The GitHub repository davidenberg/Junction_2024 contains a labelled image folder "image_classification" with 6 categories: cloud, deforestation, deforestation original, forest, not deforestation, not deforestation original. Examples follow, each with its label.

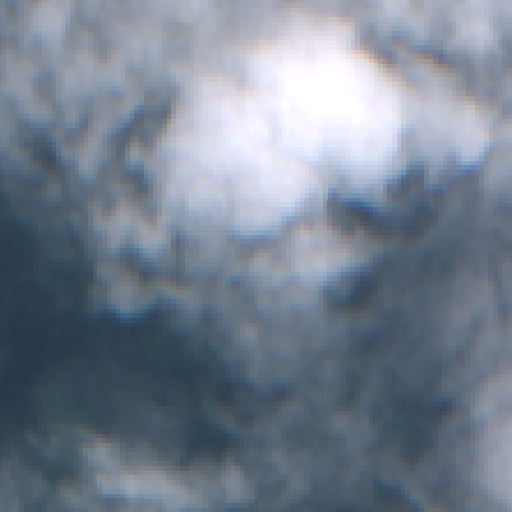
Label: cloud

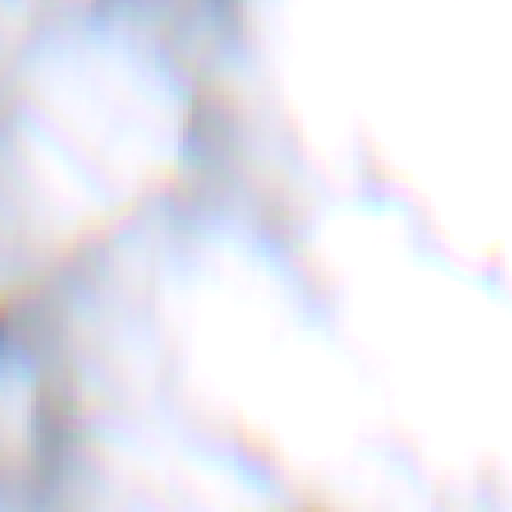
Label: cloud

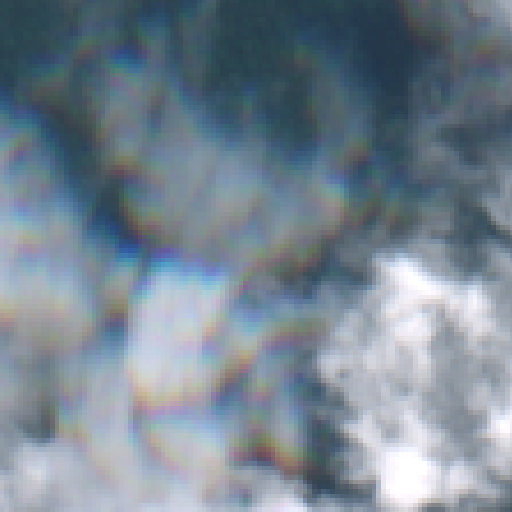
Label: cloud

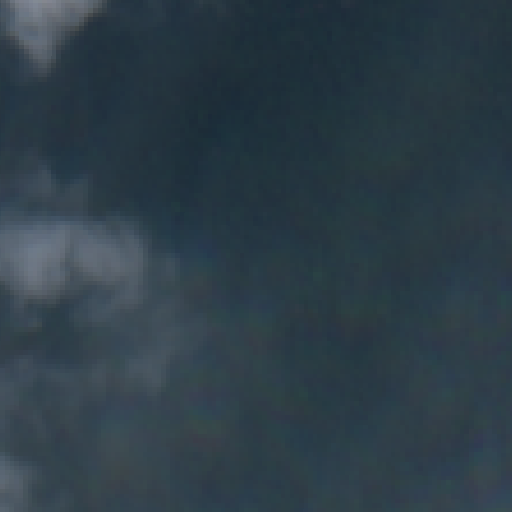
Label: forest

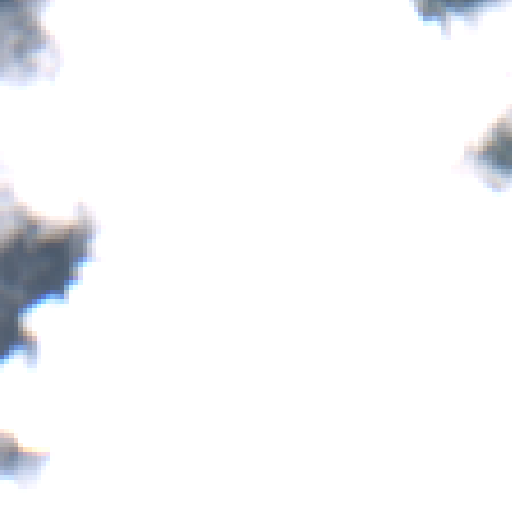
Label: cloud

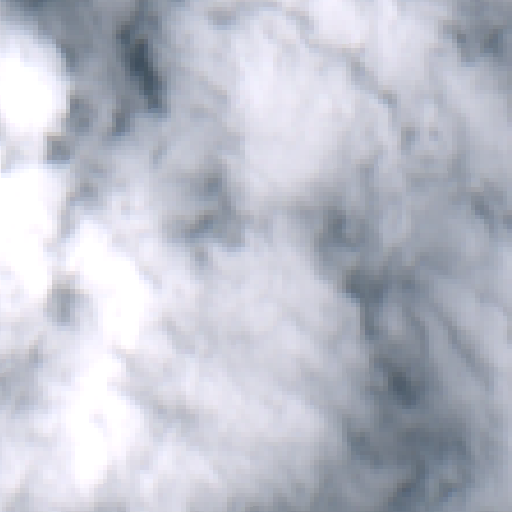
Label: cloud
